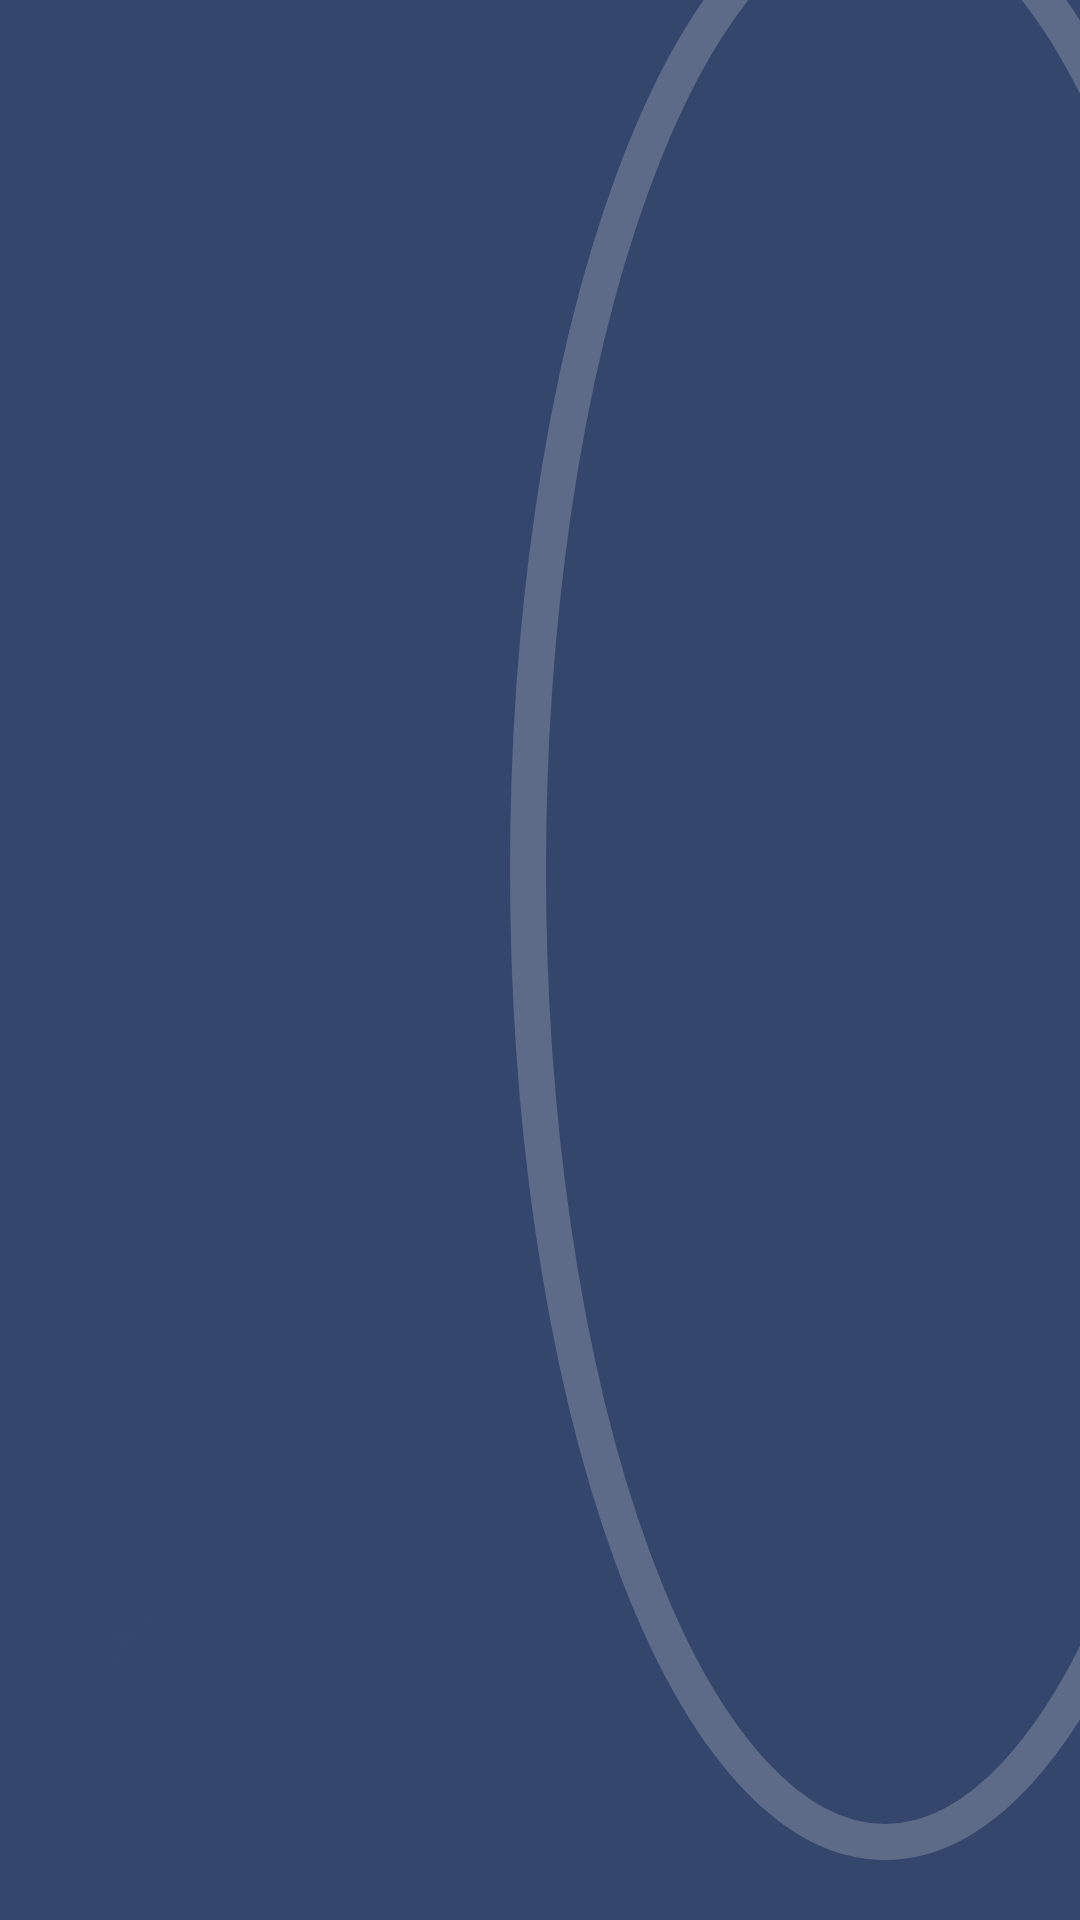

Layout XML and referenced resources for this Android screen:
<!-- AndroidManifest.xml: application theme Theme.RodaPartes -->
<!-- res/layout/nav_header_admin.xml -->
<?xml version="1.0" encoding="utf-8"?>
<LinearLayout xmlns:android="http://schemas.android.com/apk/res/android"
    xmlns:app="http://schemas.android.com/apk/res-auto"
    xmlns:tools="http://schemas.android.com/tools"
    android:layout_width="match_parent"
    android:layout_height="180dp"
    android:background="@drawable/bg_drawer_header"
    android:gravity="bottom"
    android:orientation="vertical"
    android:padding="@dimen/esp_l">

    <FrameLayout
        android:layout_width="56dp"
        android:layout_height="56dp"
        android:background="@drawable/bg_circle_white">

        <ImageView
            android:layout_width="28dp"
            android:layout_height="28dp"
            android:layout_gravity="center"
            android:importantForAccessibility="no"
            android:src="@drawable/ic_shield"
            app:tint="@color/pizarra" />
    </FrameLayout>

    <TextView
        android:id="@+id/tvAdminName"
        android:layout_width="wrap_content"
        android:layout_height="wrap_content"
        android:layout_marginTop="@dimen/esp_m"
        android:textAppearance="@style/TextAppearance.RodaPartes.Subtitle"
        android:textColor="@color/blanco"
        tools:text="Ana Ruiz" />

    <TextView
        android:id="@+id/tvAdminEmail"
        android:layout_width="wrap_content"
        android:layout_height="wrap_content"
        android:textAppearance="@style/TextAppearance.RodaPartes.Small"
        android:textColor="@color/pizarra_claro"
        tools:text="ana.ruiz@rodapartes.co" />
</LinearLayout>
<!-- resources referenced by this layout -->
<resources>
  <color name="blanco">#FFFFFF</color>
  <color name="pizarra">#34466B</color>
  <color name="pizarra_claro">#E7ECF5</color>
  <dimen name="esp_l">16dp</dimen>
  <dimen name="esp_m">12dp</dimen>
  <style name="TextAppearance.RodaPartes.Small" parent="TextAppearance.Material3.BodyMedium">
          <item name="android:fontFamily">sans-serif</item>
          <item name="android:textSize">@dimen/txt_pequeno</item>
          <item name="android:textColor">@color/texto_2</item>
      </style>
  <style name="TextAppearance.RodaPartes.Subtitle" parent="TextAppearance.Material3.TitleMedium">
          <item name="android:fontFamily">sans-serif-medium</item>
          <item name="android:textSize">@dimen/txt_subtitulo</item>
          <item name="android:textColor">@color/texto</item>
      </style>
  <color name="texto">#1F2330</color>
  <dimen name="txt_pequeno">13sp</dimen>
  <color name="texto_2">#5F6678</color>
  <dimen name="txt_subtitulo">17sp</dimen>
  <color name="naranja">#E8590C</color>
  <color name="naranja_claro">#FFF0E6</color>
  <color name="naranja_oscuro">#B9460A</color>
  <color name="asfalto">#1F2330</color>
  <color name="superficie">#FFFFFF</color>
  <color name="borde">#DFE2E8</color>
  <color name="peligro">#CC3333</color>
  <color name="fondo">#F2F3F5</color>
  <style name="Widget.RodaPartes.CheckBox" parent="Widget.Material3.CompoundButton.CheckBox">
          <item name="buttonTint">@color/sel_check</item>
      </style>
  <style name="Widget.RodaPartes.Radio" parent="Widget.Material3.CompoundButton.RadioButton">
          <item name="buttonTint">@color/sel_check</item>
      </style>
  <style name="Widget.RodaPartes.Fab" parent="Widget.Material3.FloatingActionButton.Primary">
          <item name="backgroundTint">?attr/colorPrimary</item>
          <item name="tint">@color/blanco</item>
          <item name="shapeAppearanceOverlay">@style/Shape.RodaPartes.Etiqueta</item>
      </style>
  <style name="Shape.RodaPartes.Campo" parent="">
          <item name="cornerFamily">rounded</item>
          <item name="cornerSize">@dimen/radio_campo</item>
      </style>
  <style name="Shape.RodaPartes.Tarjeta" parent="">
          <item name="cornerFamily">rounded</item>
          <item name="cornerSize">@dimen/radio_tarjeta</item>
      </style>
  <dimen name="alto_boton">52dp</dimen>
  <dimen name="radio_boton">12dp</dimen>
  <dimen name="borde_grueso">2dp</dimen>
  <dimen name="area_tactil">48dp</dimen>
  <dimen name="radio_campo">10dp</dimen>
  <dimen name="borde_fino">1dp</dimen>
  <color name="texto_3">#9097A6</color>
  <dimen name="radio_chip">20dp</dimen>
  <style name="TextAppearance.RodaPartes.ChipText" parent="TextAppearance.Material3.LabelLarge">
          <item name="android:fontFamily">sans-serif-medium</item>
          <item name="android:textSize">13sp</item>
      </style>
  <dimen name="radio_tarjeta">16dp</dimen>
  <style name="RodaPartes.NavIndicator" parent="Widget.Material3.BottomNavigationView.ActiveIndicator">
          <item name="android:color">?attr/colorPrimaryContainer</item>
          <item name="android:width">56dp</item>
          <item name="android:height">30dp</item>
      </style>
  <style name="TextAppearance.RodaPartes.NavLabel" parent="TextAppearance.Material3.LabelMedium">
          <item name="android:fontFamily">sans-serif-medium</item>
          <item name="android:textSize">11sp</item>
      </style>
  <style name="Shape.RodaPartes.Dialogo" parent="">
          <item name="cornerFamily">rounded</item>
          <item name="cornerSize">20dp</item>
      </style>
  <style name="RodaPartes.DialogTitle" parent="MaterialAlertDialog.Material3.Title.Text">
          <item name="android:fontFamily">sans-serif-condensed</item>
          <item name="android:textStyle">bold</item>
          <item name="android:textSize">20sp</item>
      </style>
</resources>
